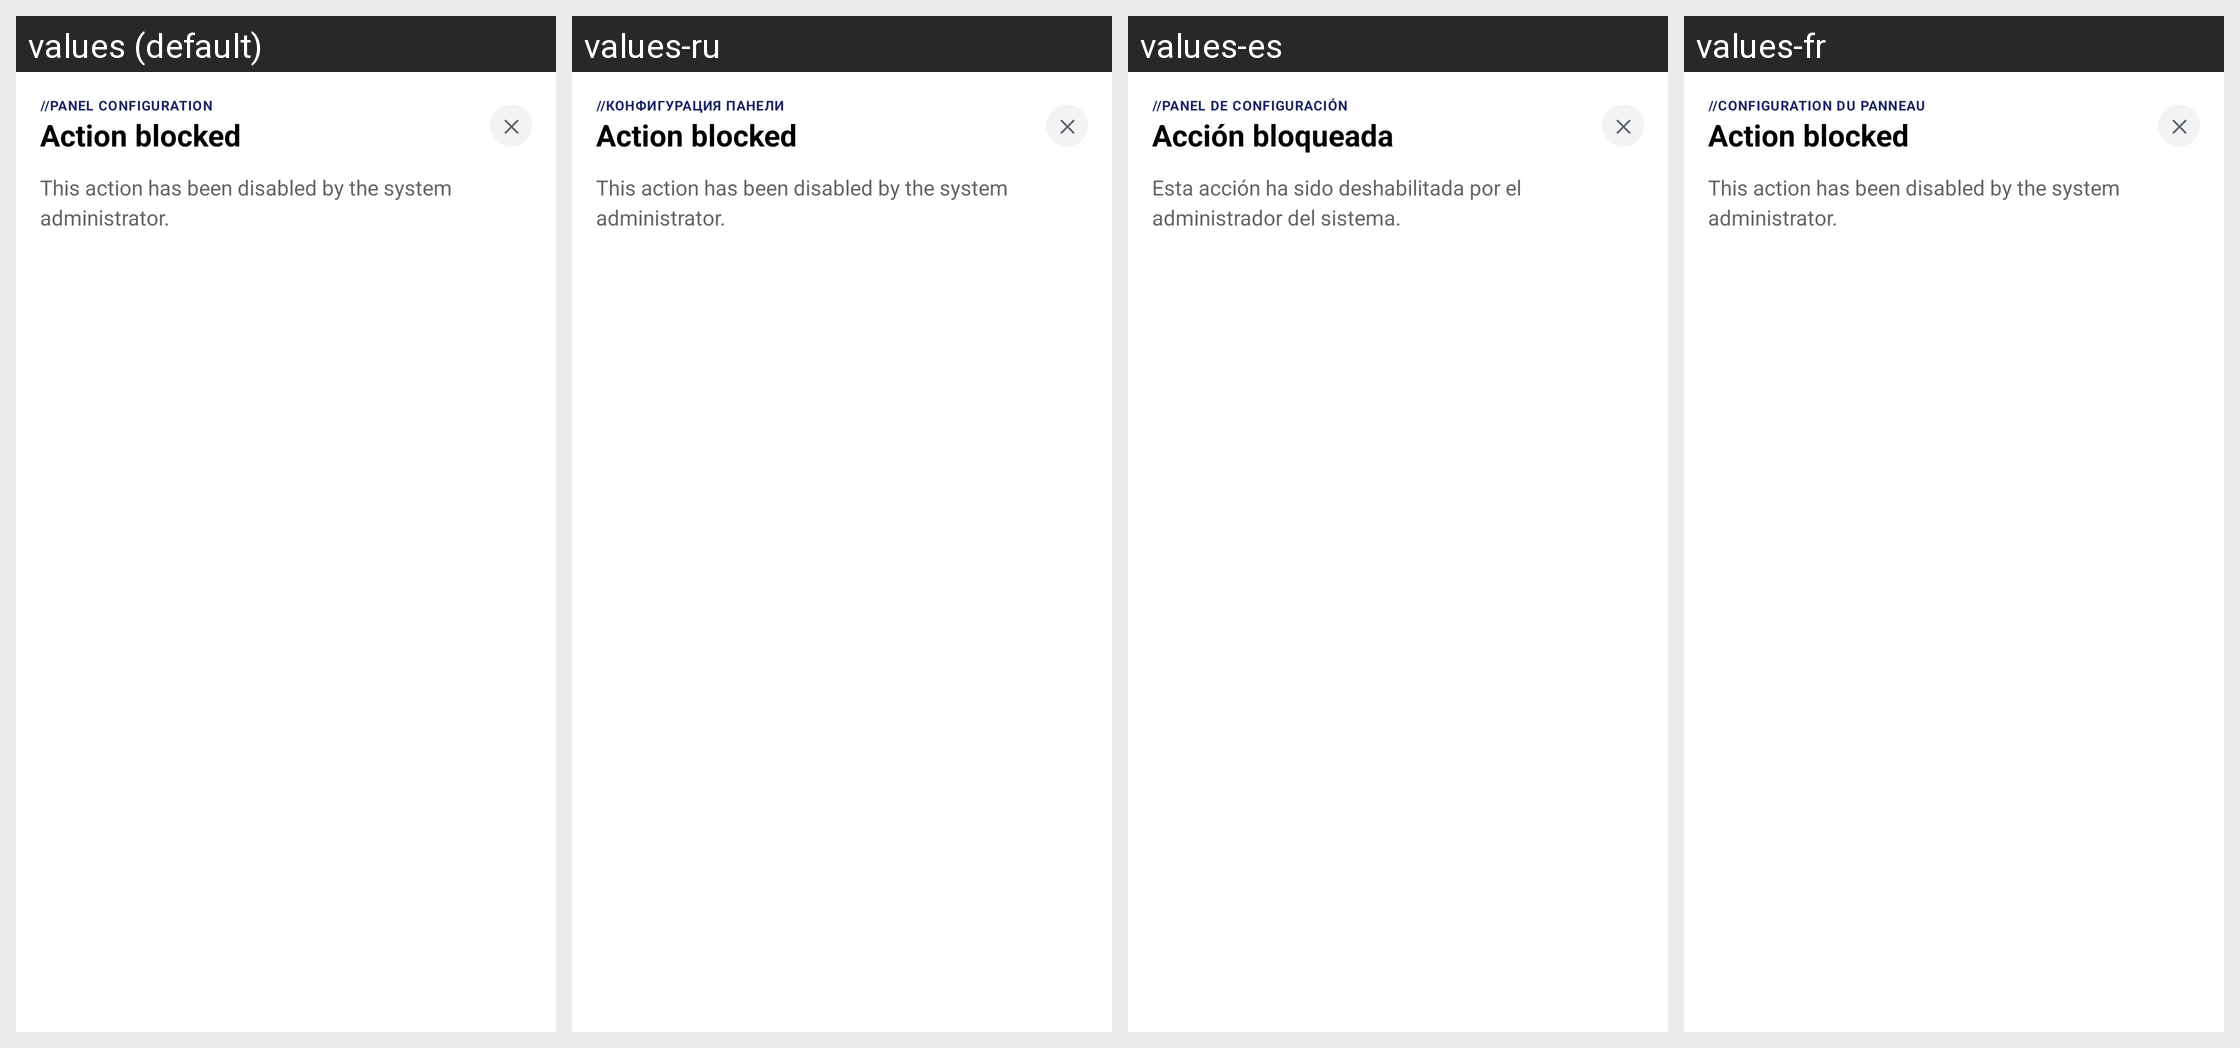

The same Android screen rendered under several of its app's locales, left to right. List the strings drawn on it with the default value and each locale's translation.
Android screen res/layout/dialog_admin_disabled.xml rendered under 4 locales, left to right: values (default), values-ru, values-es, values-fr. Device: Nexus 5 (rendered at 1080×1920; each locale shown at half size, 540×960, under a caption strip naming it); theme Theme.LauncherTs13.
Other locales in the repository, not shown: values-ca, values-de, values-eu, values-gl, values-it, values-nl, values-pt, values-ro.
Strings drawn on this screen, with the default value and each locale's value (text and hints the layout hard-codes, and strings that could not be matched under every locale, appear in the picture but are not listed):

config_panel_title
  values: //PANEL CONFIGURATION
  values-ru: //КОНФИГУРАЦИЯ ПАНЕЛИ
  values-es: //PANEL DE CONFIGURACIÓN
  values-fr: //CONFIGURATION DU PANNEAU

dialog_admin_disabled_title
  values: Action blocked
  values-ru: Action blocked  [not translated; the default value is used]
  values-es: Acción bloqueada
  values-fr: Action blocked  [not translated; the default value is used]

dialog_admin_disabled_msg
  values: This action has been disabled by the system administrator.
  values-ru: This action has been disabled by the system administrator.  [not translated; the default value is used]
  values-es: Esta acción ha sido deshabilitada por el administrador del sistema.
  values-fr: This action has been disabled by the system administrator.  [not translated; the default value is used]
